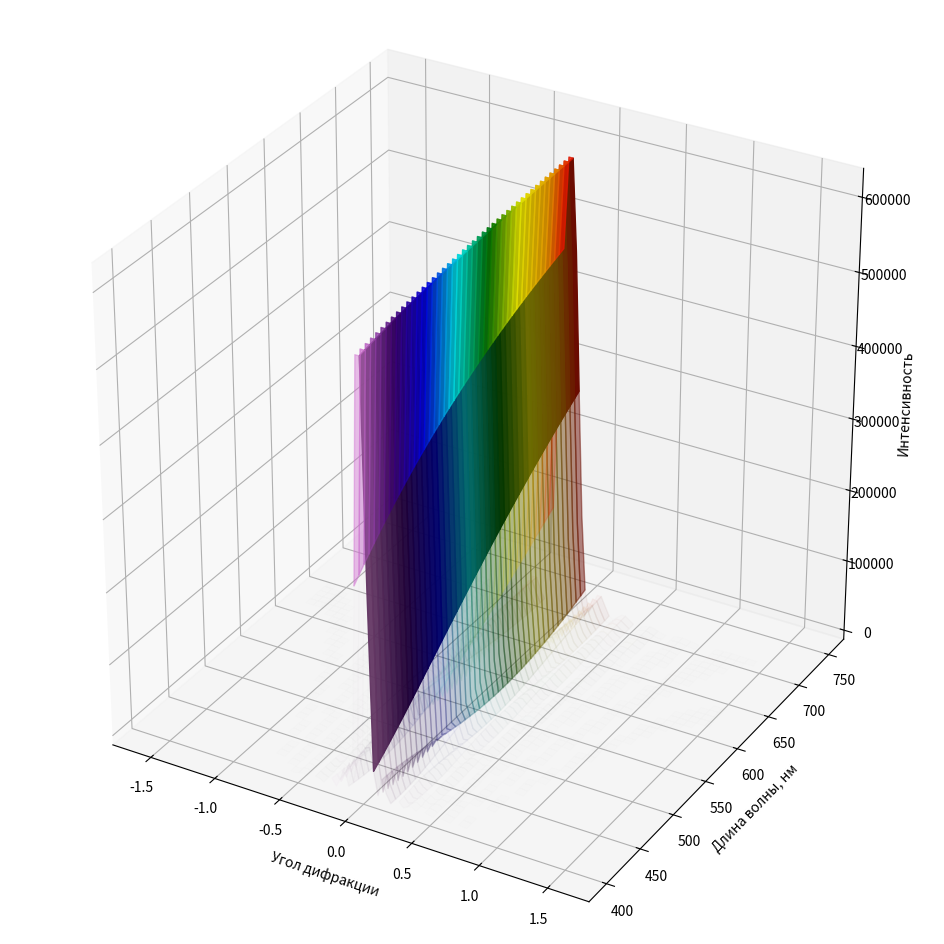
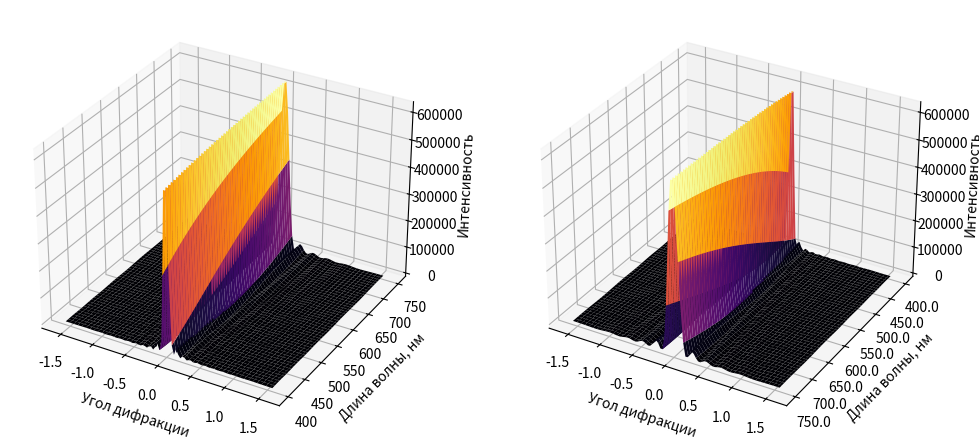

These figures' Python source, in order:
import numpy as np
import matplotlib.pyplot as plt
from matplotlib.colors import LinearSegmentedColormap

period = 1.0  # период решетки
total_strokes = 800  # общее число штрихов
d = 5 # ширина щели

theta = np.linspace(-np.pi / 2, np.pi / 2, 100)     # угол дифракции
wavelength = np.linspace(400, 750, 1000)  # длина волны в нм
Theta, Wavelength = np.meshgrid(theta, wavelength)

Intensity = (np.sin(np.pi * period * np.sin(Theta) / Wavelength) ** 2 / \
            ((np.pi * period * np.sin(Theta) / Wavelength) ** 2)) * \
            np.sin(np.pi * total_strokes * d * np.sin(Theta) / Wavelength) ** 2 / \
            np.sin(np.pi * d * np.sin(Theta) / Wavelength) ** 2

Intensity_normalized = Intensity / np.max(Intensity)

cmap = LinearSegmentedColormap.from_list(
    "wavelength_colormap",
    [(0.0, "violet"), (0.15, "indigo"), (0.3, "blue"), (0.45, "cyan"),
     (0.6, "green"), (0.75, "yellow"), (0.9, "orange"), (1.0, "red")]
)


def get_rgba_colors(wavelength, cmap, alpha):
    norm_wavelength = (wavelength - 400) / (700 - 400)
    colors = cmap(norm_wavelength)
    colors[..., -1] = np.where((wavelength < 400) | (wavelength > 700), 0, alpha)
    return colors


fig = plt.figure(figsize=(12, 12))

ax1 = fig.add_subplot(111, projection='3d')
colors1 = get_rgba_colors(Wavelength, cmap, Intensity_normalized)
ax1.plot_surface(Theta, Wavelength, Intensity, facecolors=colors1)
ax1.set_xlabel('Угол дифракции')
ax1.set_ylabel('Длина волны, нм')
ax1.set_zlabel('Интенсивность')

ax1.set_box_aspect([1, 1, 1])

plt.savefig("graph1.png", dpi=500)
plt.show()

fig2 = plt.figure(figsize=(12, 6))

ax1 = fig2.add_subplot(121, projection='3d')
ax1.plot_surface(Theta, Wavelength, Intensity, cmap='inferno')
ax1.set_xlabel('Угол дифракции')
ax1.set_ylabel('Длина волны, нм')
ax1.set_zlabel('Интенсивность')

ax2 = fig2.add_subplot(122, projection='3d')
ax2.plot_surface(Theta, Wavelength[::-1], Intensity, cmap='inferno')
ax2.set_xlabel('Угол дифракции')
ax2.set_ylabel('Длина волны, нм')
ax2.set_zlabel('Интенсивность')

yticks = ax2.get_yticks()
ax2.set_yticklabels(np.flip(yticks))

plt.tight_layout()
plt.savefig("graph2.png", dpi=500)
plt.show()
